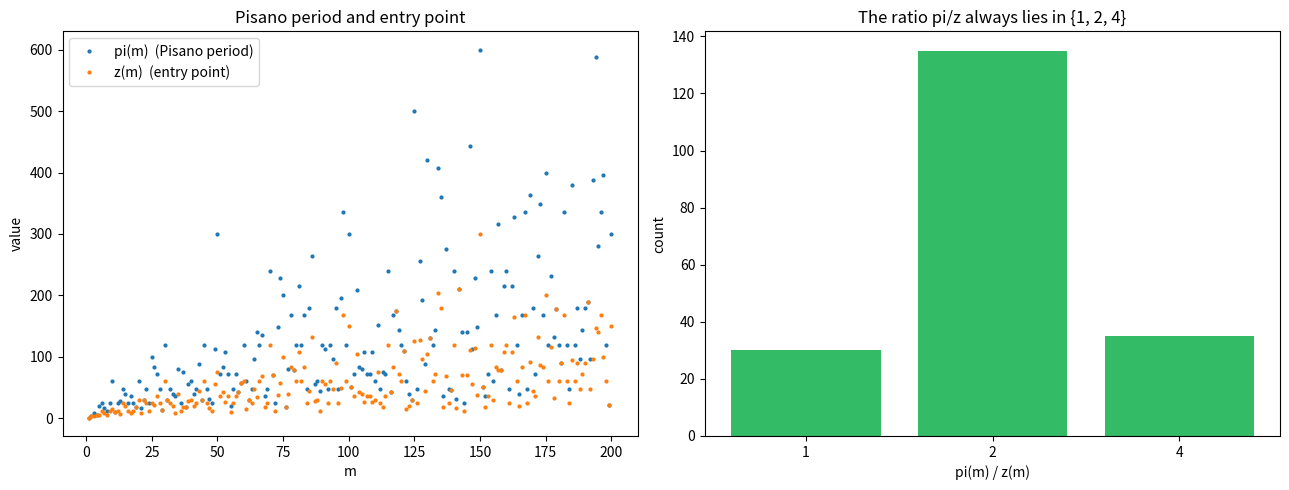

Here is the Python script that generated this plot:
"""Visualization: Pisano period pi(m), entry point z(m) and ratio pi/z.

Produces two panels: (1) pi(m) and z(m) versus m for m up to a bound, showing
their erratic growth and the inclusion z(m) <= pi(m); (2) a histogram of the
ratio pi(m)/z(m), which always lands in {1, 2, 4}. Requires matplotlib.
"""
from __future__ import annotations
from collections import Counter
import matplotlib.pyplot as plt

def pisano_period(m: int) -> int:
    if m == 1:
        return 1
    a, b = 0, 1
    for k in range(1, 6 * m + 1):
        a, b = b % m, (a + b) % m
        if a == 0 and b == 1:
            return k
    raise RuntimeError

def entry_point(m: int) -> int:
    if m == 1:
        return 1
    a, b = 0, 1
    for k in range(1, 6 * m + 1):
        a, b = b % m, (a + b) % m
        if a == 0:
            return k
    raise RuntimeError

def main(limit: int = 200) -> None:
    ms = list(range(1, limit + 1))
    pis = [pisano_period(m) for m in ms]
    zs = [entry_point(m) for m in ms]
    ratios = [p // z for p, z in zip(pis, zs)]

    fig, (ax1, ax2) = plt.subplots(1, 2, figsize=(13, 5))
    ax1.plot(ms, pis, ".", ms=4, label="pi(m)  (Pisano period)")
    ax1.plot(ms, zs, ".", ms=4, label="z(m)  (entry point)")
    ax1.set_xlabel("m"); ax1.set_ylabel("value")
    ax1.set_title("Pisano period and entry point"); ax1.legend()

    cnt = Counter(ratios)
    keys = sorted(cnt)
    ax2.bar([str(k) for k in keys], [cnt[k] for k in keys], color="#3b6")
    ax2.set_xlabel("pi(m) / z(m)"); ax2.set_ylabel("count")
    ax2.set_title("The ratio pi/z always lies in {1, 2, 4}")
    fig.tight_layout()
    fig.savefig("pisano_stats.png", dpi=140)
    print("wrote pisano_stats.png; ratios seen:", dict(cnt))

if __name__ == "__main__":
    main()
